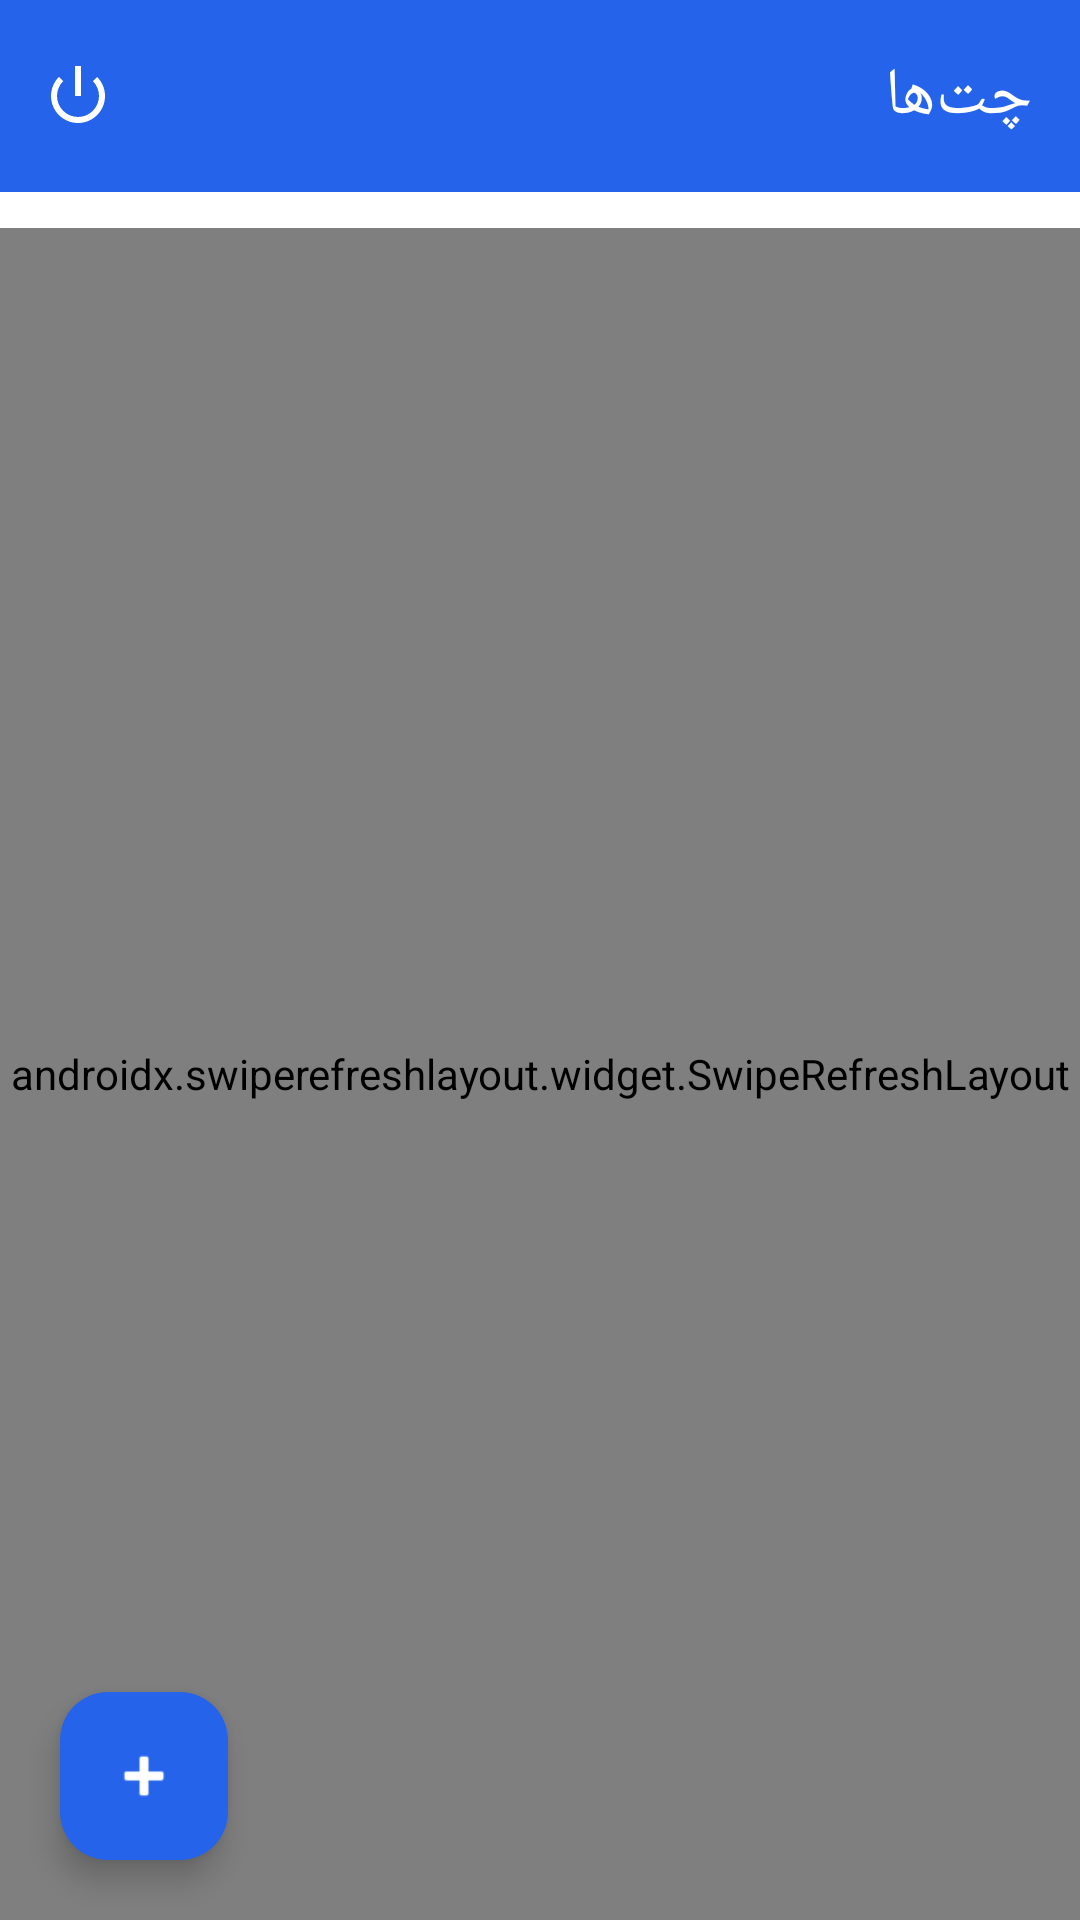

The Android layout XML behind this screen, and the referenced resources:
<!-- AndroidManifest.xml: application theme Theme.SocialApp -->
<!-- res/layout/activity_chat_list.xml -->
<?xml version="1.0" encoding="utf-8"?>
<androidx.constraintlayout.widget.ConstraintLayout
    xmlns:android="http://schemas.android.com/apk/res/android"
    xmlns:app="http://schemas.android.com/apk/res-auto"
    android:layout_width="match_parent"
    android:layout_height="match_parent"
    android:layoutDirection="rtl">

    <com.google.android.material.appbar.MaterialToolbar
        android:id="@+id/toolbar"
        android:layout_width="0dp"
        android:layout_height="?attr/actionBarSize"
        android:background="@color/primary"
        app:title="چت‌ها"
        app:titleTextColor="@android:color/white"
        app:layout_constraintTop_toTopOf="parent"
        app:layout_constraintStart_toStartOf="parent"
        app:layout_constraintEnd_toEndOf="parent">

        <LinearLayout
            android:layout_width="wrap_content"
            android:layout_height="match_parent"
            android:layout_gravity="end"
            android:gravity="center_vertical"
            android:orientation="horizontal"
            android:paddingStart="4dp"
            android:paddingEnd="4dp">

            <TextView
                android:id="@+id/tvUser"
                android:layout_width="wrap_content"
                android:layout_height="wrap_content"
                android:maxWidth="100dp"
                android:maxLines="1"
                android:ellipsize="end"
                android:textColor="@android:color/white"
                android:textSize="13sp"
                android:layout_marginEnd="4dp"/>

            <ImageButton
                android:id="@+id/btnLogout"
                android:layout_width="44dp"
                android:layout_height="44dp"
                android:background="?attr/selectableItemBackgroundBorderless"
                android:src="@android:drawable/ic_lock_power_off"
                android:tint="@android:color/white"
                android:contentDescription="خروج"/>
        </LinearLayout>
    </com.google.android.material.appbar.MaterialToolbar>
    <HorizontalScrollView
        android:id="@+id/folderBar"
        android:layout_width="match_parent"
        android:layout_height="wrap_content"
        android:scrollbars="none"
        android:background="@color/card_bg"
        android:paddingTop="6dp"
        android:paddingBottom="6dp"
        app:layout_constraintTop_toBottomOf="@id/toolbar"
        app:layout_constraintStart_toStartOf="parent"
        app:layout_constraintEnd_toEndOf="parent">

        <LinearLayout
            android:id="@+id/folderContainer"
            android:layout_width="wrap_content"
            android:layout_height="wrap_content"
            android:orientation="horizontal"
            android:paddingStart="8dp"
            android:paddingEnd="8dp"/>
    </HorizontalScrollView>

    <androidx.swiperefreshlayout.widget.SwipeRefreshLayout
        android:id="@+id/swipe"
        android:layout_width="0dp"
        android:layout_height="0dp"
        app:layout_constraintTop_toBottomOf="@id/folderBar"
        app:layout_constraintBottom_toBottomOf="parent"
        app:layout_constraintStart_toStartOf="parent"
        app:layout_constraintEnd_toEndOf="parent">

        <FrameLayout
            android:layout_width="match_parent"
            android:layout_height="match_parent">

            <androidx.recyclerview.widget.RecyclerView
                android:id="@+id/recycler"
                android:layout_width="match_parent"
                android:layout_height="match_parent"
                android:padding="8dp"/>

            <LinearLayout
                android:id="@+id/emptyView"
                android:layout_width="match_parent"
                android:layout_height="match_parent"
                android:orientation="vertical"
                android:gravity="center"
                android:visibility="gone">

                <TextView
                    android:layout_width="wrap_content"
                    android:layout_height="wrap_content"
                    android:text="💬"
                    android:textSize="64sp"/>

                <TextView
                    android:layout_width="wrap_content"
                    android:layout_height="wrap_content"
                    android:text="هنوز چتی ندارید"
                    android:textSize="16sp"
                    android:textStyle="bold"
                    android:textColor="@color/text_secondary"
                    android:layout_marginTop="12dp"/>

                <TextView
                    android:layout_width="wrap_content"
                    android:layout_height="wrap_content"
                    android:text="روی دکمه‌ی + پایین کلیک کنید"
                    android:textSize="13sp"
                    android:textColor="@color/text_secondary"
                    android:layout_marginTop="4dp"/>
            </LinearLayout>
        </FrameLayout>
    </androidx.swiperefreshlayout.widget.SwipeRefreshLayout>

    <com.google.android.material.floatingactionbutton.FloatingActionButton
        android:id="@+id/fabNewChat"
        android:layout_width="wrap_content"
        android:layout_height="wrap_content"
        android:layout_margin="20dp"
        android:src="@android:drawable/ic_input_add"
        android:contentDescription="چت جدید"
        app:backgroundTint="@color/primary"
        app:tint="@android:color/white"
        app:layout_constraintBottom_toBottomOf="parent"
        app:layout_constraintEnd_toEndOf="parent"/>
</androidx.constraintlayout.widget.ConstraintLayout>
<!-- resources referenced by this layout -->
<resources>
  <color name="card_bg">#ffffff</color>
  <color name="primary">#2563eb</color>
  <color name="text_secondary">#64748b</color>
  <style name="Theme.SocialApp" parent="Theme.Material3.Light.NoActionBar">
          <item name="colorPrimary">@color/primary</item>
          <item name="colorPrimaryDark">@color/primary_dark</item>
          <item name="colorSecondary">@color/accent</item>
          <item name="android:statusBarColor">@color/primary_dark</item>
          <item name="android:windowBackground">@color/bg</item>
      </style>
  <color name="primary_dark">#1e40af</color>
  <color name="accent">#10b981</color>
  <color name="bg">#f4f6f9</color>
</resources>
